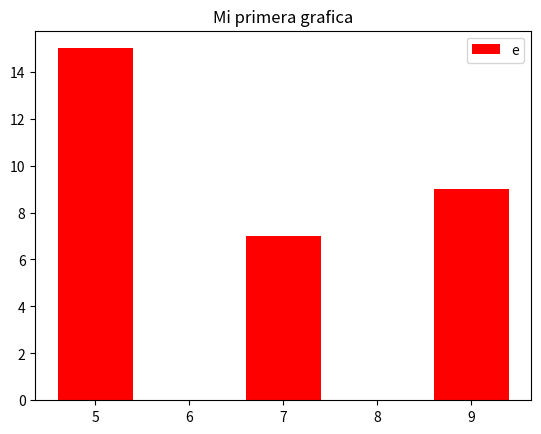

Write Python code to recreate this figure.
import matplotlib.pyplot as plt

import numpy as np

x = np.array([5,7,9])

y = np.array([15,7,9])



plt.title('Mi primera grafica')
plt.bar(x,y,color='r')
plt.legend('edificios')
plt.show()



